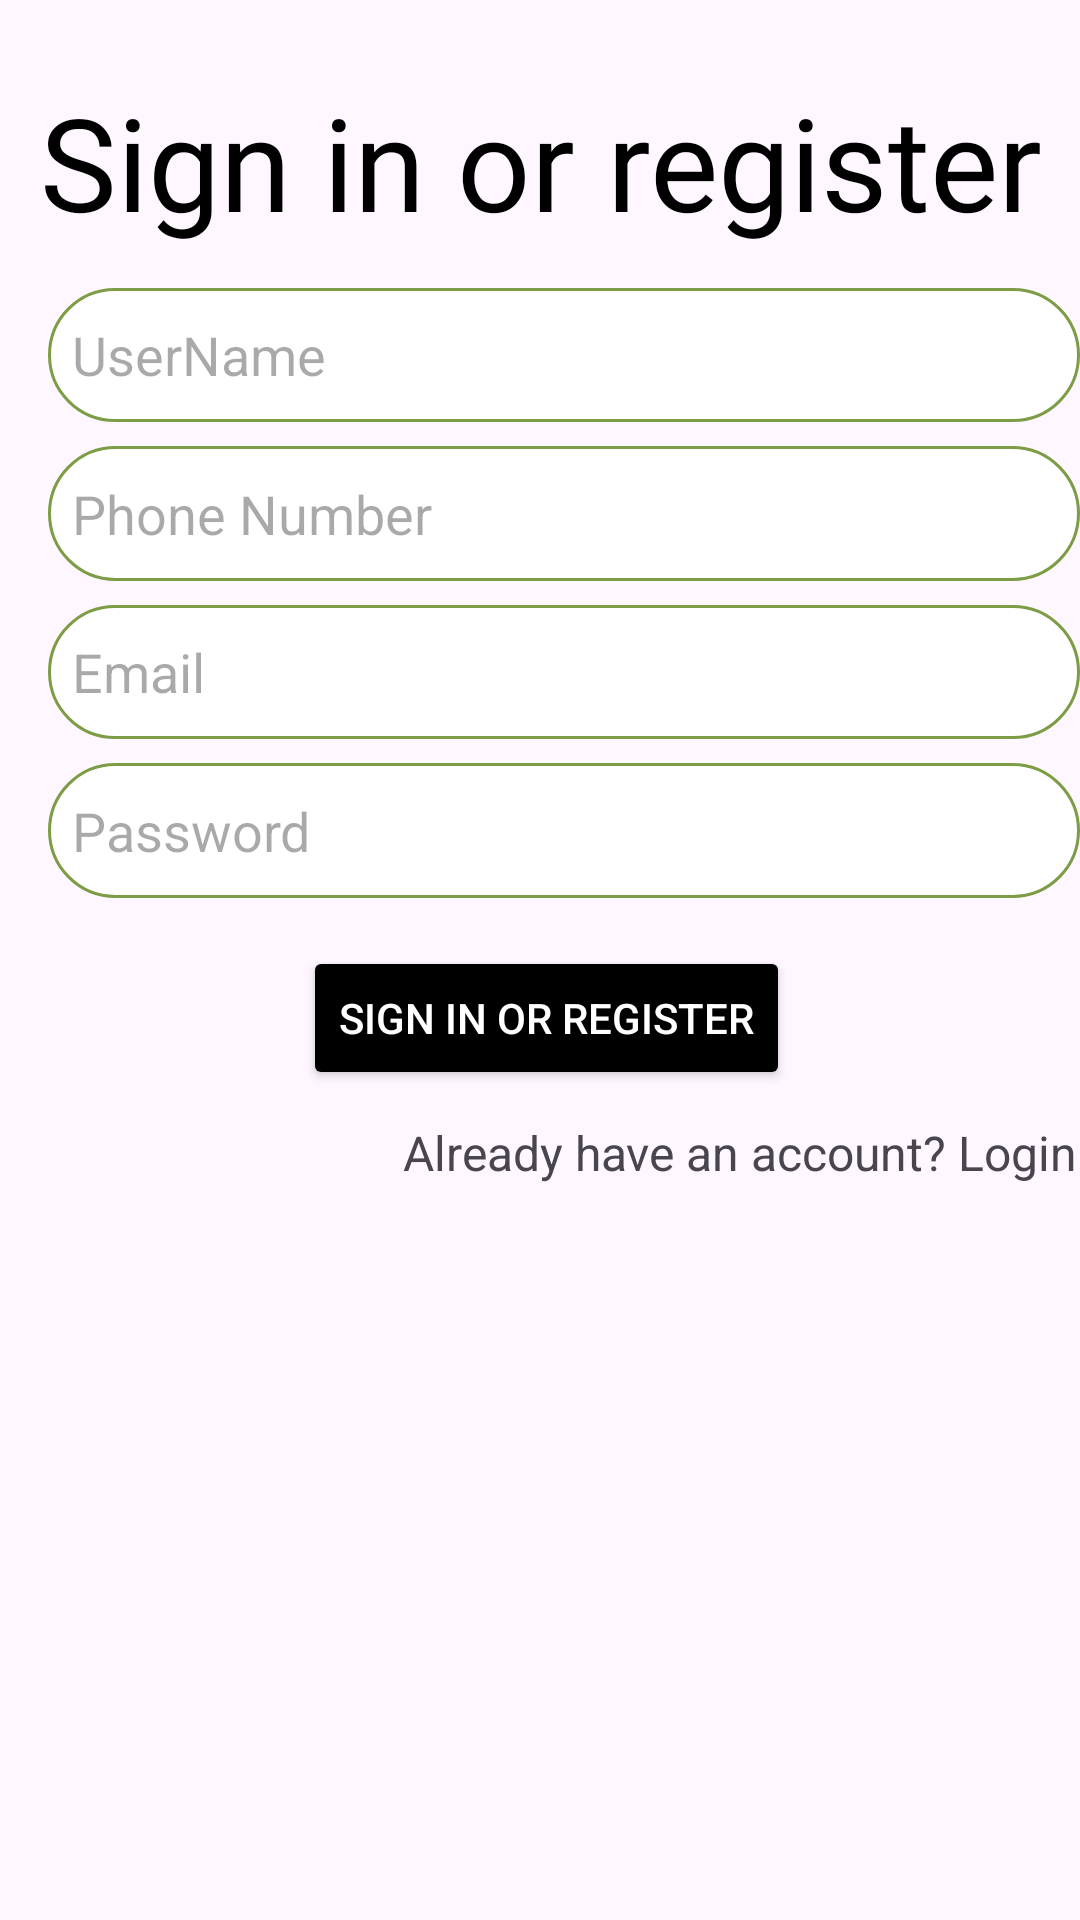

Android layout source for this screen:
<!-- AndroidManifest.xml: application theme Theme.MyApplication -->
<!-- res/layout/fragment_signup.xml -->
<?xml version="1.0" encoding="utf-8"?>
<androidx.constraintlayout.widget.ConstraintLayout xmlns:android="http://schemas.android.com/apk/res/android"
    xmlns:app="http://schemas.android.com/apk/res-auto"
    xmlns:tools="http://schemas.android.com/tools"
    android:id="@+id/Signupfrag"
    android:layout_width="match_parent"
    android:layout_height="match_parent"
    android:paddingLeft="@dimen/fragment_horizontal_margin"
    android:paddingTop="@dimen/fragment_vertical_margin"
    android:paddingRight="@dimen/fragment_horizontal_margin"
    android:paddingBottom="@dimen/fragment_vertical_margin"
    tools:context=".SignupFragment">
    <TextView
        android:layout_width="match_parent"
        android:layout_height="wrap_content"
        android:layout_marginTop="25dp"
        android:text="@string/action_sign_in"
        android:fontFamily="@font/bilbo_regular"
        android:gravity="center"
        android:textSize="43sp"
        android:textColor="@color/black"
        android:id="@id/text"
        app:layout_constraintStart_toStartOf="parent"
        app:layout_constraintTop_toTopOf="parent"/>


    <EditText
        android:id="@+id/username"
        android:layout_width="0dp"
        android:layout_height="0dp"
        android:layout_marginStart="16dp"
        android:layout_marginTop="96dp"
        android:textColor="@color/black"

        app:layout_constraintHeight_percent="0.07"
        android:paddingLeft="8dp"
        android:hint="UserName"
app:layout_constraintTop_toBottomOf="@id/text"
        android:background="@drawable/textbox"
        android:inputType="textEmailAddress"
        android:selectAllOnFocus="true"
        app:layout_constraintEnd_toEndOf="parent"
        app:layout_constraintStart_toStartOf="parent"
        app:layout_constraintTop_toTopOf="parent" />

    <EditText
        android:id="@+id/num"
        android:layout_width="0dp"
        android:layout_height="0dp"
        android:layout_marginStart="16dp"
        android:layout_marginTop="8dp"
        android:textColor="@color/black"

        android:hint="Phone Number"
        android:paddingLeft="8dp"

        android:imeActionLabel="@string/action_sign_in_short"
        app:layout_constraintHeight_percent="0.07"
        android:imeOptions="actionDone"
        android:inputType="number"
        android:background="@drawable/textbox"
        android:selectAllOnFocus="true"
        app:layout_constraintEnd_toEndOf="parent"
        app:layout_constraintStart_toStartOf="parent"
        app:layout_constraintTop_toBottomOf="@+id/username" />
    <EditText
        android:id="@+id/Email"
        android:layout_width="0dp"
        android:layout_height="0dp"
        android:layout_marginStart="16dp"
        android:layout_marginTop="8dp"
        android:textColor="@color/black"
        android:hint="Email"
        android:paddingLeft="8dp"

        android:imeActionLabel="@string/action_sign_in_short"
        app:layout_constraintHeight_percent="0.07"
        android:imeOptions="actionDone"
        android:inputType="textEmailAddress"
        android:background="@drawable/textbox"
        android:selectAllOnFocus="true"
        app:layout_constraintEnd_toEndOf="parent"
        app:layout_constraintStart_toStartOf="parent"
        app:layout_constraintTop_toBottomOf="@+id/num" />
    <EditText
        android:id="@+id/pass"
        android:layout_width="0dp"
        android:layout_height="0dp"
        android:layout_marginStart="16dp"
        android:layout_marginTop="8dp"
        android:textColor="@color/black"
        android:hint="Password"
        android:paddingLeft="8dp"

        android:imeActionLabel="@string/action_sign_in_short"
        app:layout_constraintHeight_percent="0.07"
        android:imeOptions="actionDone"
        android:inputType="text"
        android:background="@drawable/textbox"
        android:selectAllOnFocus="true"
        app:layout_constraintEnd_toEndOf="parent"
        app:layout_constraintStart_toStartOf="parent"
        app:layout_constraintTop_toBottomOf="@+id/Email" />


    <Button
        android:id="@+id/signupbtn"
        android:layout_width="wrap_content"
        android:layout_height="wrap_content"
        android:layout_gravity="start"
        android:backgroundTint="@color/black"
        android:layout_marginStart="4dp"
        android:layout_marginTop="16dp"
        android:text="@string/action_sign_in"
        android:textColor="@color/white"
        app:layout_constraintEnd_toEndOf="parent"
        app:layout_constraintStart_toStartOf="parent"
        app:layout_constraintTop_toBottomOf="@+id/pass"
        app:layout_constraintVertical_bias="0.2" />

    <TextView
        android:layout_width="wrap_content"
        android:layout_height="wrap_content"
        android:layout_marginEnd="1dp"
        android:focusable="true"
        android:textSize="16sp"
        android:clickable="true"
        android:id="@+id/loginText"
        android:text="@string/already_have_an_account_login"
        app:layout_constraintEnd_toEndOf="parent"
        android:layout_marginTop="10dp"

        app:layout_constraintTop_toBottomOf="@id/signupbtn" />

    <ProgressBar
        android:id="@+id/loading"
        android:layout_width="wrap_content"
        android:layout_height="wrap_content"
        android:layout_gravity="center"
        android:layout_marginStart="32dp"
        android:layout_marginTop="64dp"
        android:layout_marginEnd="32dp"
        android:layout_marginBottom="64dp"
        android:visibility="gone"
        app:layout_constraintBottom_toBottomOf="parent"
        app:layout_constraintEnd_toEndOf="@+id/password"
        app:layout_constraintStart_toStartOf="@+id/password"
        app:layout_constraintTop_toTopOf="parent"
        app:layout_constraintVertical_bias="0.3" />
</androidx.constraintlayout.widget.ConstraintLayout>
<!-- resources referenced by this layout -->
<resources>
  <color name="black">#FF000000</color>
  <color name="white">#FFFFFFFF</color>
  <!-- drawable textbox (drawable) -->
  <?xml version="1.0" encoding="utf-8"?>
  <selector xmlns:android="http://schemas.android.com/apk/res/android">
  <item>
  
      <shape >
          <solid android:color="@color/white"></solid>
          <stroke android:color="@color/olive" android:width="1dp"/>
  
          <corners
            android:radius="81dp"
  
              />
      </shape>
  </item>
  </selector>
  <string name="action_sign_in">Sign in or register</string>
  <string name="action_sign_in_short">Sign in</string>
  <string name="already_have_an_account_login">Already have an account? Login</string>
  <style name="Theme.MyApplication" parent="Base.Theme.MyApplication" />
  <color name="olive">#7C9D45</color>
  <style name="Base.Theme.MyApplication" parent="Theme.Material3.DayNight.NoActionBar">
          <item name="colorPrimary">@color/olive</item>
          
          
      </style>
</resources>
